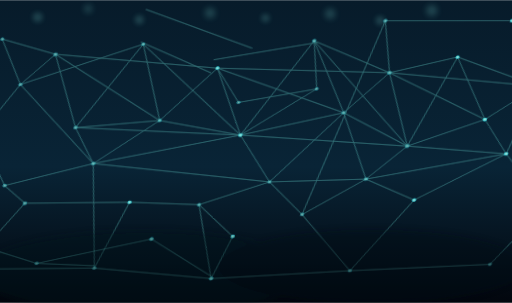
t = 0.00 s
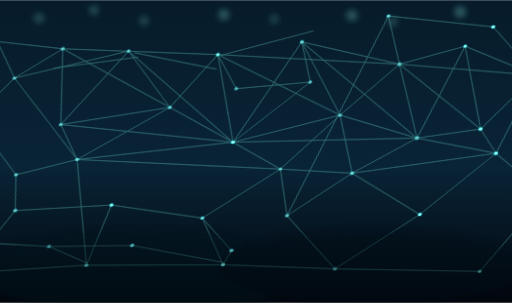
t = 1.88 s
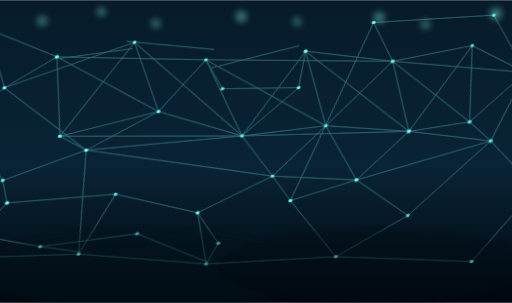
t = 3.53 s
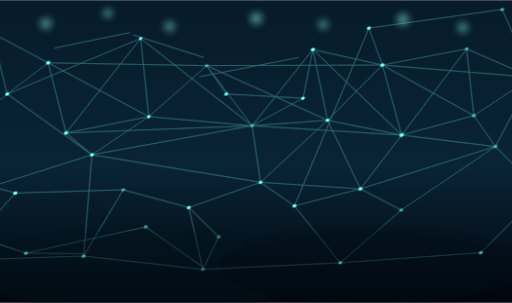
t = 5.00 s
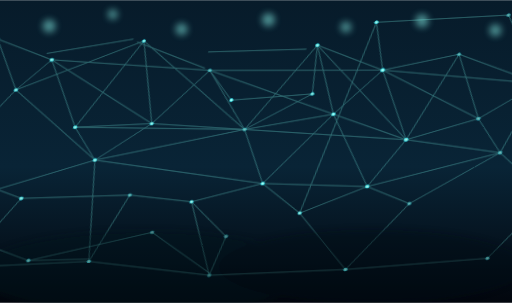
t = 6.61 s
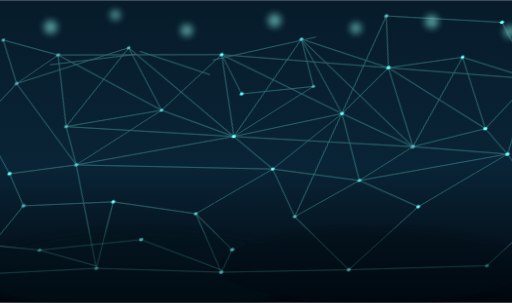
t = 8.67 s

The animated SVG that drew these frames (rendered in a browser with its animation timeline set to each time). Animation: 464 SMIL elements (animate=464), 2 CSS @keyframes rules; frames cover the first 8.67 s, repeats indefinitely.

<svg xmlns="http://www.w3.org/2000/svg" viewBox="0 0 1100 650" width="100%" height="100%">
  <defs>
    <linearGradient id="bg" x1="0%" y1="0%" x2="0%" y2="100%">
      <stop offset="0%" stop-color="#071b2a"/>
      <stop offset="55%" stop-color="#092436"/>
      <stop offset="100%" stop-color="#02060d"/>
    </linearGradient>
    <radialGradient id="glowNode" cx="50%" cy="50%" r="55%">
      <stop offset="0%" stop-color="#ecfffe"/>
      <stop offset="45%" stop-color="#83fff1"/>
      <stop offset="100%" stop-color="#1dcde3"/>
    </radialGradient>
    <filter id="lineGlow" x="-40%" y="-40%" width="180%" height="180%">
      <feGaussianBlur in="SourceGraphic" stdDeviation="1.3" result="g1"/>
      <feMerge>
        <feMergeNode in="g1"/>
        <feMergeNode in="SourceGraphic"/>
      </feMerge>
    </filter>
    <filter id="softBlur" x="-60%" y="-60%" width="220%" height="220%">
      <feGaussianBlur stdDeviation="7"/>
    </filter>
  </defs>
  <style>
    .edge { stroke: #7dfff1; stroke-width: 1.35; stroke-linecap: round; opacity: 0.34; filter: url(#lineGlow); }
    .edge.deep { opacity: 0.18; stroke-width: 1.1; }
    .node { fill: url(#glowNode); filter: url(#lineGlow); animation: nodePulse 4.8s ease-in-out infinite alternate; }
    .node:nth-of-type(2n) { animation-duration: 6.2s; animation-delay: -1.4s; }
    .node:nth-of-type(3n) { animation-duration: 3.9s; animation-delay: -2.2s; }
    .node:nth-of-type(5n) { animation-duration: 7.1s; animation-delay: -0.7s; }
    .spark { fill: #8ffff4; opacity: 0.5; filter: url(#softBlur); animation: bokeh 8.6s ease-in-out infinite alternate; }
    .spark:nth-of-type(2n) { animation-duration: 11s; animation-delay: -2.1s; }
    @keyframes nodePulse {
      0% { opacity: 0.45; }
      100% { opacity: 1; }
    }
    @keyframes bokeh {
      0% { opacity: 0.18; transform: scale(0.88); }
      100% { opacity: 0.58; transform: scale(1.18); }
    }
  </style>
  <rect x="0" y="0" width="1100" height="650" fill="url(#bg)"/>
  <g transform="translate(0,-25)">
    <circle class="spark" cx="92" cy="70" r="12"/>
    <circle class="spark" cx="210" cy="48" r="9"/>
    <circle class="spark" cx="340" cy="76" r="11"/>
    <circle class="spark" cx="500" cy="58" r="12"/>
    <circle class="spark" cx="648" cy="72" r="10"/>
    <circle class="spark" cx="786" cy="60" r="12"/>
    <circle class="spark" cx="928" cy="78" r="11"/>
    <circle class="spark" cx="1028" cy="52" r="13"/>
  </g>
  <g transform="translate(560,20) skewX(-13) scale(1,0.86)">
    <g class="edge">
      <line><animate attributeName="x1" values="-420; -408; -438; -420" dur="8.8s" begin="0.6s" repeatCount="indefinite"/><animate attributeName="x2" values="-250; -240; -270; -250" dur="9.4s" begin="-1.3s" repeatCount="indefinite"/><animate attributeName="y1" values="120; 82; 150; 120" dur="6.2s" begin="-2.5s" repeatCount="indefinite"/><animate attributeName="y2" values="80; 132; 56; 80" dur="7.1s" begin="0.1s" repeatCount="indefinite"/></line>
      <line><animate attributeName="x1" values="-250; -236; -272; -250" dur="8.1s" begin="-1.8s" repeatCount="indefinite"/><animate attributeName="x2" values="-80; -64; -102; -80" dur="9.0s" begin="-0.8s" repeatCount="indefinite"/><animate attributeName="y1" values="80; 56; 118; 80" dur="6.6s" begin="-3.1s" repeatCount="indefinite"/><animate attributeName="y2" values="130; 178; 98; 130" dur="7.2s" begin="-1.4s" repeatCount="indefinite"/></line>
      <line><animate attributeName="x1" values="-80; -60; -100; -80" dur="8.9s" begin="-0.7s" repeatCount="indefinite"/><animate attributeName="x2" values="120; 142; 96; 120" dur="9.6s" begin="-2.6s" repeatCount="indefinite"/><animate attributeName="y1" values="130; 174; 96; 130" dur="6.1s" begin="-3.3s" repeatCount="indefinite"/><animate attributeName="y2" values="90; 50; 124; 90" dur="7.8s" begin="-0.5s" repeatCount="indefinite"/></line>
      <line><animate attributeName="x1" values="120; 146; 102; 120" dur="7.1s" begin="-3.2s" repeatCount="indefinite"/><animate attributeName="x2" values="300; 328; 286; 300" dur="9.2s" begin="-0.9s" repeatCount="indefinite"/><animate attributeName="y1" values="90; 70; 108; 90" dur="8.1s" begin="-1.6s" repeatCount="indefinite"/><animate attributeName="y2" values="140; 160; 124; 140" dur="7.4s" begin="-2.2s" repeatCount="indefinite"/></line>
      <line><animate attributeName="x1" values="300; 328; 286; 300" dur="9.2s" begin="-0.9s" repeatCount="indefinite"/><animate attributeName="x2" values="460; 440; 476; 460" dur="6.8s" begin="-1.5s" repeatCount="indefinite"/><animate attributeName="y1" values="140; 160; 124; 140" dur="7.4s" begin="-2.2s" repeatCount="indefinite"/><animate attributeName="y2" values="100; 126; 84; 100" dur="8.7s" begin="-3.4s" repeatCount="indefinite"/></line>
      <line><animate attributeName="x1" values="-360; -334; -378; -360" dur="7.5s" begin="-2.8s" repeatCount="indefinite"/><animate attributeName="x2" values="-170; -146; -188; -170" dur="8.8s" begin="-1.0s" repeatCount="indefinite"/><animate attributeName="y1" values="300; 282; 320; 300" dur="6.5s" begin="-0.6s" repeatCount="indefinite"/><animate attributeName="y2" values="260; 286; 244; 260" dur="7.2s" begin="-2.9s" repeatCount="indefinite"/></line>
      <line><animate attributeName="x1" values="-170; -146; -188; -170" dur="8.8s" begin="-1.0s" repeatCount="indefinite"/><animate attributeName="x2" values="20; 46; -2; 20" dur="6.9s" begin="-3.6s" repeatCount="indefinite"/><animate attributeName="y1" values="260; 286; 244; 260" dur="7.2s" begin="-2.9s" repeatCount="indefinite"/><animate attributeName="y2" values="310; 336; 288; 310" dur="8.3s" begin="-0.4s" repeatCount="indefinite"/></line>
      <line><animate attributeName="x1" values="20; 46; -2; 20" dur="6.9s" begin="-3.6s" repeatCount="indefinite"/><animate attributeName="x2" values="210; 238; 192; 210" dur="9.0s" begin="-2.1s" repeatCount="indefinite"/><animate attributeName="y1" values="310; 336; 288; 310" dur="8.3s" begin="-0.4s" repeatCount="indefinite"/><animate attributeName="y2" values="270; 248; 292; 270" dur="7.0s" begin="-1.3s" repeatCount="indefinite"/></line>
      <line><animate attributeName="x1" values="210; 238; 192; 210" dur="9.0s" begin="-2.1s" repeatCount="indefinite"/><animate attributeName="x2" values="380; 402; 362; 380" dur="7.3s" begin="-0.3s" repeatCount="indefinite"/><animate attributeName="y1" values="270; 248; 292; 270" dur="7.0s" begin="-1.3s" repeatCount="indefinite"/><animate attributeName="y2" values="320; 344; 302; 320" dur="8.5s" begin="-2.5s" repeatCount="indefinite"/></line>
      <line><animate attributeName="x1" values="380; 402; 362; 380" dur="7.3s" begin="-0.3s" repeatCount="indefinite"/><animate attributeName="x2" values="520; 546; 502; 520" dur="8.1s" begin="-1.7s" repeatCount="indefinite"/><animate attributeName="y1" values="320; 344; 302; 320" dur="8.5s" begin="-2.5s" repeatCount="indefinite"/><animate attributeName="y2" values="280; 256; 304; 280" dur="6.7s" begin="-3.1s" repeatCount="indefinite"/></line>
      <line><animate attributeName="x1" values="-420; -402; -430; -420" dur="7.8s" begin="-0.2s" repeatCount="indefinite"/><animate attributeName="x2" values="-360; -334; -378; -360" dur="7.5s" begin="-2.8s" repeatCount="indefinite"/><animate attributeName="y1" values="120; 98; 134; 120" dur="8.9s" begin="-1.1s" repeatCount="indefinite"/><animate attributeName="y2" values="300; 282; 320; 300" dur="6.5s" begin="-0.6s" repeatCount="indefinite"/></line>
      <line><animate attributeName="x1" values="-250; -232; -265; -250" dur="6.6s" begin="-2.4s" repeatCount="indefinite"/><animate attributeName="x2" values="-170; -146; -188; -170" dur="8.8s" begin="-1.0s" repeatCount="indefinite"/><animate attributeName="y1" values="80; 104; 70; 80" dur="7.7s" begin="-0.7s" repeatCount="indefinite"/><animate attributeName="y2" values="260; 286; 244; 260" dur="7.2s" begin="-2.9s" repeatCount="indefinite"/></line>
      <line><animate attributeName="x1" values="-80; -56; -95; -80" dur="8.4s" begin="-1.9s" repeatCount="indefinite"/><animate attributeName="x2" values="20; 46; -2; 20" dur="6.9s" begin="-3.6s" repeatCount="indefinite"/><animate attributeName="y1" values="130; 156; 112; 130" dur="6.9s" begin="-2.8s" repeatCount="indefinite"/><animate attributeName="y2" values="310; 336; 288; 310" dur="8.3s" begin="-0.4s" repeatCount="indefinite"/></line>
      <line><animate attributeName="x1" values="120; 146; 102; 120" dur="7.1s" begin="-3.2s" repeatCount="indefinite"/><animate attributeName="x2" values="210; 238; 192; 210" dur="9.0s" begin="-2.1s" repeatCount="indefinite"/><animate attributeName="y1" values="90; 70; 108; 90" dur="8.1s" begin="-1.6s" repeatCount="indefinite"/><animate attributeName="y2" values="270; 248; 292; 270" dur="7.0s" begin="-1.3s" repeatCount="indefinite"/></line>
      <line><animate attributeName="x1" values="300; 328; 286; 300" dur="9.2s" begin="-0.9s" repeatCount="indefinite"/><animate attributeName="x2" values="380; 402; 362; 380" dur="7.3s" begin="-0.3s" repeatCount="indefinite"/><animate attributeName="y1" values="140; 160; 124; 140" dur="7.4s" begin="-2.2s" repeatCount="indefinite"/><animate attributeName="y2" values="320; 344; 302; 320" dur="8.5s" begin="-2.5s" repeatCount="indefinite"/></line>
      <line><animate attributeName="x1" values="460; 440; 476; 460" dur="6.8s" begin="-1.5s" repeatCount="indefinite"/><animate attributeName="x2" values="520; 546; 502; 520" dur="8.1s" begin="-1.7s" repeatCount="indefinite"/><animate attributeName="y1" values="100; 126; 84; 100" dur="8.7s" begin="-3.4s" repeatCount="indefinite"/><animate attributeName="y2" values="280; 256; 304; 280" dur="6.7s" begin="-3.1s" repeatCount="indefinite"/></line>
      <line><animate attributeName="x1" values="-250; -232; -265; -250" dur="6.6s" begin="-2.4s" repeatCount="indefinite"/><animate attributeName="x2" values="-360; -334; -378; -360" dur="7.5s" begin="-2.8s" repeatCount="indefinite"/><animate attributeName="y1" values="80; 104; 70; 80" dur="7.7s" begin="-0.7s" repeatCount="indefinite"/><animate attributeName="y2" values="300; 282; 320; 300" dur="6.5s" begin="-0.6s" repeatCount="indefinite"/></line>
      <line><animate attributeName="x1" values="-80; -56; -95; -80" dur="8.4s" begin="-1.9s" repeatCount="indefinite"/><animate attributeName="x2" values="-170; -146; -188; -170" dur="8.8s" begin="-1.0s" repeatCount="indefinite"/><animate attributeName="y1" values="130; 156; 112; 130" dur="6.9s" begin="-2.8s" repeatCount="indefinite"/><animate attributeName="y2" values="260; 286; 244; 260" dur="7.2s" begin="-2.9s" repeatCount="indefinite"/></line>
      <line><animate attributeName="x1" values="120; 146; 102; 120" dur="7.1s" begin="-3.2s" repeatCount="indefinite"/><animate attributeName="x2" values="20; 46; -2; 20" dur="6.9s" begin="-3.6s" repeatCount="indefinite"/><animate attributeName="y1" values="90; 70; 108; 90" dur="8.1s" begin="-1.6s" repeatCount="indefinite"/><animate attributeName="y2" values="310; 336; 288; 310" dur="8.3s" begin="-0.4s" repeatCount="indefinite"/></line>
      <line><animate attributeName="x1" values="300; 328; 286; 300" dur="9.2s" begin="-0.9s" repeatCount="indefinite"/><animate attributeName="x2" values="210; 238; 192; 210" dur="9.0s" begin="-2.1s" repeatCount="indefinite"/><animate attributeName="y1" values="140; 160; 124; 140" dur="7.4s" begin="-2.2s" repeatCount="indefinite"/><animate attributeName="y2" values="270; 248; 292; 270" dur="7.0s" begin="-1.3s" repeatCount="indefinite"/></line>
      <line><animate attributeName="x1" values="460; 440; 476; 460" dur="6.8s" begin="-1.5s" repeatCount="indefinite"/><animate attributeName="x2" values="380; 402; 362; 380" dur="7.3s" begin="-0.3s" repeatCount="indefinite"/><animate attributeName="y1" values="100; 126; 84; 100" dur="8.7s" begin="-3.4s" repeatCount="indefinite"/><animate attributeName="y2" values="320; 344; 302; 320" dur="8.5s" begin="-2.5s" repeatCount="indefinite"/></line>
      <line><animate attributeName="x1" values="-420; -402; -430; -420" dur="7.8s" begin="-0.2s" repeatCount="indefinite"/><animate attributeName="x2" values="-170; -146; -188; -170" dur="8.8s" begin="-1.0s" repeatCount="indefinite"/><animate attributeName="y1" values="120; 98; 134; 120" dur="8.9s" begin="-1.1s" repeatCount="indefinite"/><animate attributeName="y2" values="260; 286; 244; 260" dur="7.2s" begin="-2.9s" repeatCount="indefinite"/></line>
      <line><animate attributeName="x1" values="-250; -232; -265; -250" dur="6.6s" begin="-2.4s" repeatCount="indefinite"/><animate attributeName="x2" values="20; 46; -2; 20" dur="6.9s" begin="-3.6s" repeatCount="indefinite"/><animate attributeName="y1" values="80; 104; 70; 80" dur="7.7s" begin="-0.7s" repeatCount="indefinite"/><animate attributeName="y2" values="310; 336; 288; 310" dur="8.3s" begin="-0.4s" repeatCount="indefinite"/></line>
      <line><animate attributeName="x1" values="-80; -56; -95; -80" dur="8.4s" begin="-1.9s" repeatCount="indefinite"/><animate attributeName="x2" values="210; 238; 192; 210" dur="9.0s" begin="-2.1s" repeatCount="indefinite"/><animate attributeName="y1" values="130; 156; 112; 130" dur="6.9s" begin="-2.8s" repeatCount="indefinite"/><animate attributeName="y2" values="270; 248; 292; 270" dur="7.0s" begin="-1.3s" repeatCount="indefinite"/></line>
      <line><animate attributeName="x1" values="120; 146; 102; 120" dur="7.1s" begin="-3.2s" repeatCount="indefinite"/><animate attributeName="x2" values="380; 402; 362; 380" dur="7.3s" begin="-0.3s" repeatCount="indefinite"/><animate attributeName="y1" values="90; 70; 108; 90" dur="8.1s" begin="-1.6s" repeatCount="indefinite"/><animate attributeName="y2" values="320; 344; 302; 320" dur="8.5s" begin="-2.5s" repeatCount="indefinite"/></line>
      <line><animate attributeName="x1" values="300; 328; 286; 300" dur="9.2s" begin="-0.9s" repeatCount="indefinite"/><animate attributeName="x2" values="520; 546; 502; 520" dur="8.1s" begin="-1.7s" repeatCount="indefinite"/><animate attributeName="y1" values="140; 160; 124; 140" dur="7.4s" begin="-2.2s" repeatCount="indefinite"/><animate attributeName="y2" values="280; 256; 304; 280" dur="6.7s" begin="-3.1s" repeatCount="indefinite"/></line>
      <line class="deep"><animate attributeName="x1" values="-420; -402; -430; -420" dur="7.8s" begin="-0.2s" repeatCount="indefinite"/><animate attributeName="x2" values="-80; -56; -95; -80" dur="8.4s" begin="-1.9s" repeatCount="indefinite"/><animate attributeName="y1" values="120; 98; 134; 120" dur="8.9s" begin="-1.1s" repeatCount="indefinite"/><animate attributeName="y2" values="130; 156; 112; 130" dur="6.9s" begin="-2.8s" repeatCount="indefinite"/></line>
      <line class="deep"><animate attributeName="x1" values="-80; -56; -95; -80" dur="8.4s" begin="-1.9s" repeatCount="indefinite"/><animate attributeName="x2" values="300; 328; 286; 300" dur="9.2s" begin="-0.9s" repeatCount="indefinite"/><animate attributeName="y1" values="130; 156; 112; 130" dur="6.9s" begin="-2.8s" repeatCount="indefinite"/><animate attributeName="y2" values="140; 160; 124; 140" dur="7.4s" begin="-2.2s" repeatCount="indefinite"/></line>
      <line class="deep"><animate attributeName="x1" values="-360; -334; -378; -360" dur="7.5s" begin="-2.8s" repeatCount="indefinite"/><animate attributeName="x2" values="20; 46; -2; 20" dur="6.9s" begin="-3.6s" repeatCount="indefinite"/><animate attributeName="y1" values="300; 282; 320; 300" dur="6.5s" begin="-0.6s" repeatCount="indefinite"/><animate attributeName="y2" values="310; 336; 288; 310" dur="8.3s" begin="-0.4s" repeatCount="indefinite"/></line>
      <line class="deep"><animate attributeName="x1" values="20; 46; -2; 20" dur="6.9s" begin="-3.6s" repeatCount="indefinite"/><animate attributeName="x2" values="380; 402; 362; 380" dur="7.3s" begin="-0.3s" repeatCount="indefinite"/><animate attributeName="y1" values="310; 336; 288; 310" dur="8.3s" begin="-0.4s" repeatCount="indefinite"/><animate attributeName="y2" values="320; 344; 302; 320" dur="8.5s" begin="-2.5s" repeatCount="indefinite"/></line>
      <line><animate attributeName="x1" values="-500; -472; -515; -500" dur="7.2s" begin="-1.8s" repeatCount="indefinite"/><animate attributeName="x2" values="-420; -402; -430; -420" dur="7.8s" begin="-0.2s" repeatCount="indefinite"/><animate attributeName="y1" values="195; 171; 213; 195" dur="8.4s" begin="-0.9s" repeatCount="indefinite"/><animate attributeName="y2" values="120; 98; 134; 120" dur="8.9s" begin="-1.1s" repeatCount="indefinite"/></line>
      <line class="deep"><animate attributeName="x1" values="-500; -472; -515; -500" dur="7.2s" begin="-1.8s" repeatCount="indefinite"/><animate attributeName="x2" values="-250; -232; -265; -250" dur="6.6s" begin="-2.4s" repeatCount="indefinite"/><animate attributeName="y1" values="195; 171; 213; 195" dur="8.4s" begin="-0.9s" repeatCount="indefinite"/><animate attributeName="y2" values="80; 104; 70; 80" dur="7.7s" begin="-0.7s" repeatCount="indefinite"/></line>
      <line><animate attributeName="x1" values="-500; -472; -515; -500" dur="7.2s" begin="-1.8s" repeatCount="indefinite"/><animate attributeName="x2" values="-300; -276; -320; -300" dur="6.7s" begin="-2.6s" repeatCount="indefinite"/><animate attributeName="y1" values="195; 171; 213; 195" dur="8.4s" begin="-0.9s" repeatCount="indefinite"/><animate attributeName="y2" values="370; 392; 350; 370" dur="7.6s" begin="-1.7s" repeatCount="indefinite"/></line>
      <line class="deep"><animate attributeName="x1" values="-300; -276; -320; -300" dur="6.7s" begin="-2.6s" repeatCount="indefinite"/><animate attributeName="x2" values="-360; -334; -378; -360" dur="7.5s" begin="-2.8s" repeatCount="indefinite"/><animate attributeName="y1" values="370; 392; 350; 370" dur="7.6s" begin="-1.7s" repeatCount="indefinite"/><animate attributeName="y2" values="300; 282; 320; 300" dur="6.5s" begin="-0.6s" repeatCount="indefinite"/></line>
      <line><animate attributeName="x1" values="-300; -276; -320; -300" dur="6.7s" begin="-2.6s" repeatCount="indefinite"/><animate attributeName="x2" values="-170; -146; -188; -170" dur="8.8s" begin="-1.0s" repeatCount="indefinite"/><animate attributeName="y1" values="370; 392; 350; 370" dur="7.6s" begin="-1.7s" repeatCount="indefinite"/><animate attributeName="y2" values="260; 286; 244; 260" dur="7.2s" begin="-2.9s" repeatCount="indefinite"/></line>
      <line><animate attributeName="x1" values="-300; -276; -320; -300" dur="6.7s" begin="-2.6s" repeatCount="indefinite"/><animate attributeName="x2" values="20; 46; -2; 20" dur="6.9s" begin="-3.6s" repeatCount="indefinite"/><animate attributeName="y1" values="370; 392; 350; 370" dur="7.6s" begin="-1.7s" repeatCount="indefinite"/><animate attributeName="y2" values="310; 336; 288; 310" dur="8.3s" begin="-0.4s" repeatCount="indefinite"/></line>
      <line><animate attributeName="x1" values="-300; -276; -320; -300" dur="6.7s" begin="-2.6s" repeatCount="indefinite"/><animate attributeName="x2" values="100; 126; 82; 100" dur="8.6s" begin="-0.5s" repeatCount="indefinite"/><animate attributeName="y1" values="370; 392; 350; 370" dur="7.6s" begin="-1.7s" repeatCount="indefinite"/><animate attributeName="y2" values="420; 444; 396; 420" dur="6.8s" begin="-2.9s" repeatCount="indefinite"/></line>
      <line class="deep"><animate attributeName="x1" values="100; 126; 82; 100" dur="8.6s" begin="-0.5s" repeatCount="indefinite"/><animate attributeName="x2" values="20; 46; -2; 20" dur="6.9s" begin="-3.6s" repeatCount="indefinite"/><animate attributeName="y1" values="420; 444; 396; 420" dur="6.8s" begin="-2.9s" repeatCount="indefinite"/><animate attributeName="y2" values="310; 336; 288; 310" dur="8.3s" begin="-0.4s" repeatCount="indefinite"/></line>
      <line><animate attributeName="x1" values="100; 126; 82; 100" dur="8.6s" begin="-0.5s" repeatCount="indefinite"/><animate attributeName="x2" values="210; 238; 192; 210" dur="9.0s" begin="-2.1s" repeatCount="indefinite"/><animate attributeName="y1" values="420; 444; 396; 420" dur="6.8s" begin="-2.9s" repeatCount="indefinite"/><animate attributeName="y2" values="270; 248; 292; 270" dur="7.0s" begin="-1.3s" repeatCount="indefinite"/></line>
      <line><animate attributeName="x1" values="100; 126; 82; 100" dur="8.6s" begin="-0.5s" repeatCount="indefinite"/><animate attributeName="x2" values="300; 322; 276; 300" dur="7.9s" begin="-3.3s" repeatCount="indefinite"/><animate attributeName="y1" values="420; 444; 396; 420" dur="6.8s" begin="-2.9s" repeatCount="indefinite"/><animate attributeName="y2" values="430; 406; 452; 430" dur="9.1s" begin="-0.8s" repeatCount="indefinite"/></line>
      <line><animate attributeName="x1" values="300; 322; 276; 300" dur="7.9s" begin="-3.3s" repeatCount="indefinite"/><animate attributeName="x2" values="210; 238; 192; 210" dur="9.0s" begin="-2.1s" repeatCount="indefinite"/><animate attributeName="y1" values="430; 406; 452; 430" dur="9.1s" begin="-0.8s" repeatCount="indefinite"/><animate attributeName="y2" values="270; 248; 292; 270" dur="7.0s" begin="-1.3s" repeatCount="indefinite"/></line>
      <line class="deep"><animate attributeName="x1" values="300; 322; 276; 300" dur="7.9s" begin="-3.3s" repeatCount="indefinite"/><animate attributeName="x2" values="380; 402; 362; 380" dur="7.3s" begin="-0.3s" repeatCount="indefinite"/><animate attributeName="y1" values="430; 406; 452; 430" dur="9.1s" begin="-0.8s" repeatCount="indefinite"/><animate attributeName="y2" values="320; 344; 302; 320" dur="8.5s" begin="-2.5s" repeatCount="indefinite"/></line>
      <line><animate attributeName="x1" values="300; 322; 276; 300" dur="7.9s" begin="-3.3s" repeatCount="indefinite"/><animate attributeName="x2" values="580; 602; 556; 580" dur="8.3s" begin="-2.4s" repeatCount="indefinite"/><animate attributeName="y1" values="430; 406; 452; 430" dur="9.1s" begin="-0.8s" repeatCount="indefinite"/><animate attributeName="y2" values="350; 372; 328; 350" dur="6.9s" begin="-1.1s" repeatCount="indefinite"/></line>
      <line><animate attributeName="x1" values="620; 644; 596; 620" dur="6.5s" begin="-1.2s" repeatCount="indefinite"/><animate attributeName="x2" values="460; 440; 476; 460" dur="6.8s" begin="-1.5s" repeatCount="indefinite"/><animate attributeName="y1" values="170; 194; 150; 170" dur="7.3s" begin="-2.2s" repeatCount="indefinite"/><animate attributeName="y2" values="100; 126; 84; 100" dur="8.7s" begin="-3.4s" repeatCount="indefinite"/></line>
      <line class="deep"><animate attributeName="x1" values="620; 644; 596; 620" dur="6.5s" begin="-1.2s" repeatCount="indefinite"/><animate attributeName="x2" values="300; 328; 286; 300" dur="9.2s" begin="-0.9s" repeatCount="indefinite"/><animate attributeName="y1" values="170; 194; 150; 170" dur="7.3s" begin="-2.2s" repeatCount="indefinite"/><animate attributeName="y2" values="140; 160; 124; 140" dur="7.4s" begin="-2.2s" repeatCount="indefinite"/></line>
      <line><animate attributeName="x1" values="620; 644; 596; 620" dur="6.5s" begin="-1.2s" repeatCount="indefinite"/><animate attributeName="x2" values="520; 546; 502; 520" dur="8.1s" begin="-1.7s" repeatCount="indefinite"/><animate attributeName="y1" values="170; 194; 150; 170" dur="7.3s" begin="-2.2s" repeatCount="indefinite"/><animate attributeName="y2" values="280; 256; 304; 280" dur="6.7s" begin="-3.1s" repeatCount="indefinite"/></line>
      <line><animate attributeName="x1" values="620; 644; 596; 620" dur="6.5s" begin="-1.2s" repeatCount="indefinite"/><animate attributeName="x2" values="580; 602; 556; 580" dur="8.3s" begin="-2.4s" repeatCount="indefinite"/><animate attributeName="y1" values="170; 194; 150; 170" dur="7.3s" begin="-2.2s" repeatCount="indefinite"/><animate attributeName="y2" values="350; 372; 328; 350" dur="6.9s" begin="-1.1s" repeatCount="indefinite"/></line>
      <line><animate attributeName="x1" values="580; 602; 556; 580" dur="8.3s" begin="-2.4s" repeatCount="indefinite"/><animate attributeName="x2" values="520; 546; 502; 520" dur="8.1s" begin="-1.7s" repeatCount="indefinite"/><animate attributeName="y1" values="350; 372; 328; 350" dur="6.9s" begin="-1.1s" repeatCount="indefinite"/><animate attributeName="y2" values="280; 256; 304; 280" dur="6.7s" begin="-3.1s" repeatCount="indefinite"/></line>
      <line class="deep"><animate attributeName="x1" values="580; 602; 556; 580" dur="8.3s" begin="-2.4s" repeatCount="indefinite"/><animate attributeName="x2" values="380; 402; 362; 380" dur="7.3s" begin="-0.3s" repeatCount="indefinite"/><animate attributeName="y1" values="350; 372; 328; 350" dur="6.9s" begin="-1.1s" repeatCount="indefinite"/><animate attributeName="y2" values="320; 344; 302; 320" dur="8.5s" begin="-2.5s" repeatCount="indefinite"/></line>
      <line><animate attributeName="x1" values="-560; -530; -578; -560" dur="7.4s" begin="-1.6s" repeatCount="indefinite"/><animate attributeName="x2" values="-500; -472; -515; -500" dur="7.2s" begin="-1.8s" repeatCount="indefinite"/><animate attributeName="y1" values="65; 89; 47; 65" dur="6.6s" begin="-0.8s" repeatCount="indefinite"/><animate attributeName="y2" values="195; 171; 213; 195" dur="8.4s" begin="-0.9s" repeatCount="indefinite"/></line>
      <line class="deep"><animate attributeName="x1" values="-560; -530; -578; -560" dur="7.4s" begin="-1.6s" repeatCount="indefinite"/><animate attributeName="x2" values="-420; -402; -430; -420" dur="7.8s" begin="-0.2s" repeatCount="indefinite"/><animate attributeName="y1" values="65; 89; 47; 65" dur="6.6s" begin="-0.8s" repeatCount="indefinite"/><animate attributeName="y2" values="120; 98; 134; 120" dur="8.9s" begin="-1.1s" repeatCount="indefinite"/></line>
      <line><animate attributeName="x1" values="-560; -536; -584; -560" dur="7.7s" begin="-2.1s" repeatCount="indefinite"/><animate attributeName="x2" values="-500; -472; -515; -500" dur="7.2s" begin="-1.8s" repeatCount="indefinite"/><animate attributeName="y1" values="285; 309; 261; 285" dur="7.2s" begin="-2.4s" repeatCount="indefinite"/><animate attributeName="y2" values="195; 171; 213; 195" dur="8.4s" begin="-0.9s" repeatCount="indefinite"/></line>
      <line><animate attributeName="x1" values="-560; -536; -584; -560" dur="7.7s" begin="-2.1s" repeatCount="indefinite"/><animate attributeName="x2" values="-470; -442; -492; -470" dur="8.2s" begin="-0.7s" repeatCount="indefinite"/><animate attributeName="y1" values="285; 309; 261; 285" dur="7.2s" begin="-2.4s" repeatCount="indefinite"/><animate attributeName="y2" values="430; 456; 410; 430" dur="7.1s" begin="-3.2s" repeatCount="indefinite"/></line>
      <line><animate attributeName="x1" values="-470; -442; -492; -470" dur="8.2s" begin="-0.7s" repeatCount="indefinite"/><animate attributeName="x2" values="-430; -404; -452; -430" dur="7.6s" begin="-1.9s" repeatCount="indefinite"/><animate attributeName="y1" values="430; 456; 410; 430" dur="7.1s" begin="-3.2s" repeatCount="indefinite"/><animate attributeName="y2" values="480; 506; 458; 480" dur="8.0s" begin="-0.4s" repeatCount="indefinite"/></line>
      <line class="deep"><animate attributeName="x1" values="-470; -442; -492; -470" dur="8.2s" begin="-0.7s" repeatCount="indefinite"/><animate attributeName="x2" values="-300; -276; -320; -300" dur="6.7s" begin="-2.6s" repeatCount="indefinite"/><animate attributeName="y1" values="430; 456; 410; 430" dur="7.1s" begin="-3.2s" repeatCount="indefinite"/><animate attributeName="y2" values="370; 392; 350; 370" dur="7.6s" begin="-1.7s" repeatCount="indefinite"/></line>
      <line><animate attributeName="x1" values="-430; -404; -452; -430" dur="7.6s" begin="-1.9s" repeatCount="indefinite"/><animate attributeName="x2" values="-210; -186; -232; -210" dur="6.9s" begin="-2.3s" repeatCount="indefinite"/><animate attributeName="y1" values="480; 506; 458; 480" dur="8.0s" begin="-0.4s" repeatCount="indefinite"/><animate attributeName="y2" values="470; 494; 446; 470" dur="8.8s" begin="-1.4s" repeatCount="indefinite"/></line>
      <line><animate attributeName="x1" values="-210; -186; -232; -210" dur="6.9s" begin="-2.3s" repeatCount="indefinite"/><animate attributeName="x2" values="-40; -18; -62; -40" dur="9.0s" begin="-0.6s" repeatCount="indefinite"/><animate attributeName="y1" values="470; 494; 446; 470" dur="8.8s" begin="-1.4s" repeatCount="indefinite"/><animate attributeName="y2" values="500; 478; 522; 500" dur="7.4s" begin="-3.0s" repeatCount="indefinite"/></line>
      <line><animate attributeName="x1" values="-40; -18; -62; -40" dur="9.0s" begin="-0.6s" repeatCount="indefinite"/><animate attributeName="x2" values="40; 66; 14; 40" dur="8.1s" begin="-1.3s" repeatCount="indefinite"/><animate attributeName="y1" values="500; 478; 522; 500" dur="7.4s" begin="-3.0s" repeatCount="indefinite"/><animate attributeName="y2" values="580; 556; 604; 580" dur="6.6s" begin="-2.7s" repeatCount="indefinite"/></line>
      <line class="deep"><animate attributeName="x1" values="-40; -18; -62; -40" dur="9.0s" begin="-0.6s" repeatCount="indefinite"/><animate attributeName="x2" values="100; 126; 82; 100" dur="8.6s" begin="-0.5s" repeatCount="indefinite"/><animate attributeName="y1" values="500; 478; 522; 500" dur="7.4s" begin="-3.0s" repeatCount="indefinite"/><animate attributeName="y2" values="420; 444; 396; 420" dur="6.8s" begin="-2.9s" repeatCount="indefinite"/></line>
      <line><animate attributeName="x1" values="170; 194; 150; 170" dur="7.8s" begin="-2.8s" repeatCount="indefinite"/><animate attributeName="x2" values="100; 126; 82; 100" dur="8.6s" begin="-0.5s" repeatCount="indefinite"/><animate attributeName="y1" values="500; 528; 476; 500" dur="6.9s" begin="-1.0s" repeatCount="indefinite"/><animate attributeName="y2" values="420; 444; 396; 420" dur="6.8s" begin="-2.9s" repeatCount="indefinite"/></line>
      <line><animate attributeName="x1" values="170; 194; 150; 170" dur="7.8s" begin="-2.8s" repeatCount="indefinite"/><animate attributeName="x2" values="300; 322; 276; 300" dur="7.9s" begin="-3.3s" repeatCount="indefinite"/><animate attributeName="y1" values="500; 528; 476; 500" dur="6.9s" begin="-1.0s" repeatCount="indefinite"/><animate attributeName="y2" values="430; 406; 452; 430" dur="9.1s" begin="-0.8s" repeatCount="indefinite"/></line>
      <line><animate attributeName="x1" values="170; 194; 150; 170" dur="7.8s" begin="-2.8s" repeatCount="indefinite"/><animate attributeName="x2" values="260; 286; 236; 260" dur="8.7s" begin="-1.5s" repeatCount="indefinite"/><animate attributeName="y1" values="500; 528; 476; 500" dur="6.9s" begin="-1.0s" repeatCount="indefinite"/><animate attributeName="y2" values="30; 52; 8; 30" dur="6.8s" begin="-3.5s" repeatCount="indefinite"/></line>
      <line class="deep"><animate attributeName="x1" values="140; 168; 116; 140" dur="7.2s" begin="-1.7s" repeatCount="indefinite"/><animate attributeName="x2" values="120; 146; 102; 120" dur="7.1s" begin="-3.2s" repeatCount="indefinite"/><animate attributeName="y1" values="200; 176; 224; 200" dur="8.0s" begin="-0.2s" repeatCount="indefinite"/><animate attributeName="y2" values="90; 70; 108; 90" dur="8.1s" begin="-1.6s" repeatCount="indefinite"/></line>
      <line><animate attributeName="x1" values="140; 168; 116; 140" dur="7.2s" begin="-1.7s" repeatCount="indefinite"/><animate attributeName="x2" values="20; 46; -2; 20" dur="6.9s" begin="-3.6s" repeatCount="indefinite"/><animate attributeName="y1" values="200; 176; 224; 200" dur="8.0s" begin="-0.2s" repeatCount="indefinite"/><animate attributeName="y2" values="310; 336; 288; 310" dur="8.3s" begin="-0.4s" repeatCount="indefinite"/></line>
      <line><animate attributeName="x1" values="-20; 6; -44; -20" dur="8.4s" begin="-2.0s" repeatCount="indefinite"/><animate attributeName="x2" values="140; 168; 116; 140" dur="7.2s" begin="-1.7s" repeatCount="indefinite"/><animate attributeName="y1" values="210; 234; 188; 210" dur="7.5s" begin="-2.6s" repeatCount="indefinite"/><animate attributeName="y2" values="200; 176; 224; 200" dur="8.0s" begin="-0.2s" repeatCount="indefinite"/></line>
      <line><animate attributeName="x1" values="-20; 6; -44; -20" dur="8.4s" begin="-2.0s" repeatCount="indefinite"/><animate attributeName="x2" values="-80; -56; -95; -80" dur="8.4s" begin="-1.9s" repeatCount="indefinite"/><animate attributeName="y1" values="210; 234; 188; 210" dur="7.5s" begin="-2.6s" repeatCount="indefinite"/><animate attributeName="y2" values="130; 156; 112; 130" dur="6.9s" begin="-2.8s" repeatCount="indefinite"/></line>
      <line><animate attributeName="x1" values="260; 286; 236; 260" dur="8.7s" begin="-1.5s" repeatCount="indefinite"/><animate attributeName="x2" values="300; 328; 286; 300" dur="9.2s" begin="-0.9s" repeatCount="indefinite"/><animate attributeName="y1" values="30; 52; 8; 30" dur="6.8s" begin="-3.5s" repeatCount="indefinite"/><animate attributeName="y2" values="140; 160; 124; 140" dur="7.4s" begin="-2.2s" repeatCount="indefinite"/></line>
      <line><animate attributeName="x1" values="260; 286; 236; 260" dur="8.7s" begin="-1.5s" repeatCount="indefinite"/><animate attributeName="x2" values="520; 546; 494; 520" dur="7.6s" begin="-2.5s" repeatCount="indefinite"/><animate attributeName="y1" values="30; 52; 8; 30" dur="6.8s" begin="-3.5s" repeatCount="indefinite"/><animate attributeName="y2" values="20; 44; -4; 20" dur="8.2s" begin="-0.9s" repeatCount="indefinite"/></line>
      <line class="deep"><animate attributeName="x1" values="520; 546; 494; 520" dur="7.6s" begin="-2.5s" repeatCount="indefinite"/><animate attributeName="x2" values="620; 644; 596; 620" dur="6.5s" begin="-1.2s" repeatCount="indefinite"/><animate attributeName="y1" values="20; 44; -4; 20" dur="8.2s" begin="-0.9s" repeatCount="indefinite"/><animate attributeName="y2" values="170; 194; 150; 170" dur="7.3s" begin="-2.2s" repeatCount="indefinite"/></line>
      <line><animate attributeName="x1" values="700; 724; 674; 700" dur="8.1s" begin="-0.1s" repeatCount="indefinite"/><animate attributeName="x2" values="620; 644; 596; 620" dur="6.5s" begin="-1.2s" repeatCount="indefinite"/><animate attributeName="y1" values="120; 146; 96; 120" dur="7.0s" begin="-1.9s" repeatCount="indefinite"/><animate attributeName="y2" values="170; 194; 150; 170" dur="7.3s" begin="-2.2s" repeatCount="indefinite"/></line>
      <line><animate attributeName="x1" values="700; 724; 674; 700" dur="8.1s" begin="-0.1s" repeatCount="indefinite"/><animate attributeName="x2" values="760; 786; 734; 760" dur="7.3s" begin="-3.4s" repeatCount="indefinite"/><animate attributeName="y1" values="120; 146; 96; 120" dur="7.0s" begin="-1.9s" repeatCount="indefinite"/><animate attributeName="y2" values="220; 246; 196; 220" dur="8.9s" begin="-1.1s" repeatCount="indefinite"/></line>
      <line><animate attributeName="x1" values="760; 786; 734; 760" dur="7.3s" begin="-3.4s" repeatCount="indefinite"/><animate attributeName="x2" values="730; 756; 706; 730" dur="6.6s" begin="-0.7s" repeatCount="indefinite"/><animate attributeName="y1" values="220; 246; 196; 220" dur="8.9s" begin="-1.1s" repeatCount="indefinite"/><animate attributeName="y2" values="300; 326; 274; 300" dur="7.7s" begin="-2.8s" repeatCount="indefinite"/></line>
      <line><animate attributeName="x1" values="730; 756; 706; 730" dur="6.6s" begin="-0.7s" repeatCount="indefinite"/><animate attributeName="x2" values="680; 704; 654; 680" dur="8.4s" begin="-2.6s" repeatCount="indefinite"/><animate attributeName="y1" values="300; 326; 274; 300" dur="7.7s" begin="-2.8s" repeatCount="indefinite"/><animate attributeName="y2" values="500; 522; 476; 500" dur="6.7s" begin="-0.5s" repeatCount="indefinite"/></line>
      <line><animate attributeName="x1" values="680; 704; 654; 680" dur="8.4s" begin="-2.6s" repeatCount="indefinite"/><animate attributeName="x2" values="660; 686; 636; 660" dur="7.1s" begin="-1.4s" repeatCount="indefinite"/><animate attributeName="y1" values="500; 522; 476; 500" dur="6.7s" begin="-0.5s" repeatCount="indefinite"/><animate attributeName="y2" values="430; 454; 406; 430" dur="8.5s" begin="-2.2s" repeatCount="indefinite"/></line>
      <line class="deep"><animate attributeName="x1" values="660; 686; 636; 660" dur="7.1s" begin="-1.4s" repeatCount="indefinite"/><animate attributeName="x2" values="580; 602; 556; 580" dur="8.3s" begin="-2.4s" repeatCount="indefinite"/><animate attributeName="y1" values="430; 454; 406; 430" dur="8.5s" begin="-2.2s" repeatCount="indefinite"/><animate attributeName="y2" values="350; 372; 328; 350" dur="6.9s" begin="-1.1s" repeatCount="indefinite"/></line>
      <line><animate attributeName="x1" values="420; 446; 398; 420" dur="7.5s" begin="-0.4s" repeatCount="indefinite"/><animate attributeName="x2" values="300; 322; 276; 300" dur="7.9s" begin="-3.3s" repeatCount="indefinite"/><animate attributeName="y1" values="500; 474; 524; 500" dur="7.8s" begin="-2.7s" repeatCount="indefinite"/><animate attributeName="y2" values="430; 406; 452; 430" dur="9.1s" begin="-0.8s" repeatCount="indefinite"/></line>
      <line><animate attributeName="x1" values="420; 446; 398; 420" dur="7.5s" begin="-0.4s" repeatCount="indefinite"/><animate attributeName="x2" values="580; 602; 556; 580" dur="8.3s" begin="-2.4s" repeatCount="indefinite"/><animate attributeName="y1" values="500; 474; 524; 500" dur="7.8s" begin="-2.7s" repeatCount="indefinite"/><animate attributeName="y2" values="350; 372; 328; 350" dur="6.9s" begin="-1.1s" repeatCount="indefinite"/></line>
      <line><animate attributeName="x1" values="-520; -494; -542; -520" dur="7.9s" begin="-1.4s" repeatCount="indefinite"/><animate attributeName="x2" values="-250; -224; -272; -250" dur="8.2s" begin="-2.2s" repeatCount="indefinite"/><animate attributeName="y1" values="640; 666; 614; 640" dur="7.0s" begin="-0.8s" repeatCount="indefinite"/><animate attributeName="y2" values="630; 654; 606; 630" dur="8.6s" begin="-1.9s" repeatCount="indefinite"/></line>
      <line><animate attributeName="x1" values="-250; -224; -272; -250" dur="8.2s" begin="-2.2s" repeatCount="indefinite"/><animate attributeName="x2" values="20; 48; -4; 20" dur="7.1s" begin="-0.6s" repeatCount="indefinite"/><animate attributeName="y1" values="630; 654; 606; 630" dur="8.6s" begin="-1.9s" repeatCount="indefinite"/><animate attributeName="y2" values="650; 674; 626; 650" dur="7.8s" begin="-2.7s" repeatCount="indefinite"/></line>
      <line><animate attributeName="x1" values="20; 48; -4; 20" dur="7.1s" begin="-0.6s" repeatCount="indefinite"/><animate attributeName="x2" values="300; 326; 276; 300" dur="8.5s" begin="-3.1s" repeatCount="indefinite"/><animate attributeName="y1" values="650; 674; 626; 650" dur="7.8s" begin="-2.7s" repeatCount="indefinite"/><animate attributeName="y2" values="640; 664; 616; 640" dur="6.9s" begin="-1.2s" repeatCount="indefinite"/></line>
      <line><animate attributeName="x1" values="300; 326; 276; 300" dur="8.5s" begin="-3.1s" repeatCount="indefinite"/><animate attributeName="x2" values="600; 626; 574; 600" dur="7.4s" begin="-1.8s" repeatCount="indefinite"/><animate attributeName="y1" values="640; 664; 616; 640" dur="6.9s" begin="-1.2s" repeatCount="indefinite"/><animate attributeName="y2" values="630; 656; 606; 630" dur="8.3s" begin="-0.7s" repeatCount="indefinite"/></line>
      <line><animate attributeName="x1" values="-520; -494; -542; -520" dur="7.9s" begin="-1.4s" repeatCount="indefinite"/><animate attributeName="x2" values="-430; -404; -452; -430" dur="7.6s" begin="-1.9s" repeatCount="indefinite"/><animate attributeName="y1" values="640; 666; 614; 640" dur="7.0s" begin="-0.8s" repeatCount="indefinite"/><animate attributeName="y2" values="480; 506; 458; 480" dur="8.0s" begin="-0.4s" repeatCount="indefinite"/></line>
      <line class="deep"><animate attributeName="x1" values="-250; -224; -272; -250" dur="8.2s" begin="-2.2s" repeatCount="indefinite"/><animate attributeName="x2" values="-300; -276; -320; -300" dur="6.7s" begin="-2.6s" repeatCount="indefinite"/><animate attributeName="y1" values="630; 654; 606; 630" dur="8.6s" begin="-1.9s" repeatCount="indefinite"/><animate attributeName="y2" values="370; 392; 350; 370" dur="7.6s" begin="-1.7s" repeatCount="indefinite"/></line>
      <line><animate attributeName="x1" values="-250; -224; -272; -250" dur="8.2s" begin="-2.2s" repeatCount="indefinite"/><animate attributeName="x2" values="-210; -186; -232; -210" dur="6.9s" begin="-2.3s" repeatCount="indefinite"/><animate attributeName="y1" values="630; 654; 606; 630" dur="8.6s" begin="-1.9s" repeatCount="indefinite"/><animate attributeName="y2" values="470; 494; 446; 470" dur="8.8s" begin="-1.4s" repeatCount="indefinite"/></line>
      <line><animate attributeName="x1" values="20; 48; -4; 20" dur="7.1s" begin="-0.6s" repeatCount="indefinite"/><animate attributeName="x2" values="-40; -18; -62; -40" dur="9.0s" begin="-0.6s" repeatCount="indefinite"/><animate attributeName="y1" values="650; 674; 626; 650" dur="7.8s" begin="-2.7s" repeatCount="indefinite"/><animate attributeName="y2" values="500; 478; 522; 500" dur="7.4s" begin="-3.0s" repeatCount="indefinite"/></line>
      <line class="deep"><animate attributeName="x1" values="20; 48; -4; 20" dur="7.1s" begin="-0.6s" repeatCount="indefinite"/><animate attributeName="x2" values="40; 66; 14; 40" dur="8.1s" begin="-1.3s" repeatCount="indefinite"/><animate attributeName="y1" values="650; 674; 626; 650" dur="7.8s" begin="-2.7s" repeatCount="indefinite"/><animate attributeName="y2" values="580; 556; 604; 580" dur="6.6s" begin="-2.7s" repeatCount="indefinite"/></line>
      <line><animate attributeName="x1" values="300; 326; 276; 300" dur="8.5s" begin="-3.1s" repeatCount="indefinite"/><animate attributeName="x2" values="170; 194; 150; 170" dur="7.8s" begin="-2.8s" repeatCount="indefinite"/><animate attributeName="y1" values="640; 664; 616; 640" dur="6.9s" begin="-1.2s" repeatCount="indefinite"/><animate attributeName="y2" values="500; 528; 476; 500" dur="6.9s" begin="-1.0s" repeatCount="indefinite"/></line>
      <line><animate attributeName="x1" values="300; 326; 276; 300" dur="8.5s" begin="-3.1s" repeatCount="indefinite"/><animate attributeName="x2" values="420; 446; 398; 420" dur="7.5s" begin="-0.4s" repeatCount="indefinite"/><animate attributeName="y1" values="640; 664; 616; 640" dur="6.9s" begin="-1.2s" repeatCount="indefinite"/><animate attributeName="y2" values="500; 474; 524; 500" dur="7.8s" begin="-2.7s" repeatCount="indefinite"/></line>
      <line class="deep"><animate attributeName="x1" values="600; 626; 574; 600" dur="7.4s" begin="-1.8s" repeatCount="indefinite"/><animate attributeName="x2" values="680; 704; 654; 680" dur="8.4s" begin="-2.6s" repeatCount="indefinite"/><animate attributeName="y1" values="630; 656; 606; 630" dur="8.3s" begin="-0.7s" repeatCount="indefinite"/><animate attributeName="y2" values="500; 522; 476; 500" dur="6.7s" begin="-0.5s" repeatCount="indefinite"/></line>
    </g>
    <g>
      <circle class="node" r="4.5"><animate attributeName="cx" values="-420; -402; -430; -420" dur="7.8s" begin="-0.2s" repeatCount="indefinite"/><animate attributeName="cy" values="120; 98; 134; 120" dur="8.9s" begin="-1.1s" repeatCount="indefinite"/></circle>
      <circle class="node" r="3.8"><animate attributeName="cx" values="-250; -232; -265; -250" dur="6.6s" begin="-2.4s" repeatCount="indefinite"/><animate attributeName="cy" values="80; 104; 70; 80" dur="7.7s" begin="-0.7s" repeatCount="indefinite"/></circle>
      <circle class="node" r="4.1"><animate attributeName="cx" values="-80; -56; -95; -80" dur="8.4s" begin="-1.9s" repeatCount="indefinite"/><animate attributeName="cy" values="130; 156; 112; 130" dur="6.9s" begin="-2.8s" repeatCount="indefinite"/></circle>
      <circle class="node" r="4.3"><animate attributeName="cx" values="120; 146; 102; 120" dur="7.1s" begin="-3.2s" repeatCount="indefinite"/><animate attributeName="cy" values="90; 70; 108; 90" dur="8.1s" begin="-1.6s" repeatCount="indefinite"/></circle>
      <circle class="node" r="4.6"><animate attributeName="cx" values="300; 328; 286; 300" dur="9.2s" begin="-0.9s" repeatCount="indefinite"/><animate attributeName="cy" values="140; 160; 124; 140" dur="7.4s" begin="-2.2s" repeatCount="indefinite"/></circle>
      <circle class="node" r="4.0"><animate attributeName="cx" values="460; 440; 476; 460" dur="6.8s" begin="-1.5s" repeatCount="indefinite"/><animate attributeName="cy" values="100; 126; 84; 100" dur="8.7s" begin="-3.4s" repeatCount="indefinite"/></circle>
      <circle class="node" r="4.4"><animate attributeName="cx" values="-360; -334; -378; -360" dur="7.5s" begin="-2.8s" repeatCount="indefinite"/><animate attributeName="cy" values="300; 282; 320; 300" dur="6.5s" begin="-0.6s" repeatCount="indefinite"/></circle>
      <circle class="node" r="4.0"><animate attributeName="cx" values="-170; -146; -188; -170" dur="8.8s" begin="-1.0s" repeatCount="indefinite"/><animate attributeName="cy" values="260; 286; 244; 260" dur="7.2s" begin="-2.9s" repeatCount="indefinite"/></circle>
      <circle class="node" r="4.4"><animate attributeName="cx" values="20; 46; -2; 20" dur="6.9s" begin="-3.6s" repeatCount="indefinite"/><animate attributeName="cy" values="310; 336; 288; 310" dur="8.3s" begin="-0.4s" repeatCount="indefinite"/></circle>
      <circle class="node" r="4.2"><animate attributeName="cx" values="210; 238; 192; 210" dur="9.0s" begin="-2.1s" repeatCount="indefinite"/><animate attributeName="cy" values="270; 248; 292; 270" dur="7.0s" begin="-1.3s" repeatCount="indefinite"/></circle>
      <circle class="node" r="4.8"><animate attributeName="cx" values="380; 402; 362; 380" dur="7.3s" begin="-0.3s" repeatCount="indefinite"/><animate attributeName="cy" values="320; 344; 302; 320" dur="8.5s" begin="-2.5s" repeatCount="indefinite"/></circle>
      <circle class="node" r="4.5"><animate attributeName="cx" values="520; 546; 502; 520" dur="8.1s" begin="-1.7s" repeatCount="indefinite"/><animate attributeName="cy" values="280; 256; 304; 280" dur="6.7s" begin="-3.1s" repeatCount="indefinite"/></circle>
      <circle class="node" r="4.2"><animate attributeName="cx" values="-500; -472; -515; -500" dur="7.2s" begin="-1.8s" repeatCount="indefinite"/><animate attributeName="cy" values="195; 171; 213; 195" dur="8.4s" begin="-0.9s" repeatCount="indefinite"/></circle>
      <circle class="node" r="4.3"><animate attributeName="cx" values="-300; -276; -320; -300" dur="6.7s" begin="-2.6s" repeatCount="indefinite"/><animate attributeName="cy" values="370; 392; 350; 370" dur="7.6s" begin="-1.7s" repeatCount="indefinite"/></circle>
      <circle class="node" r="4.1"><animate attributeName="cx" values="100; 126; 82; 100" dur="8.6s" begin="-0.5s" repeatCount="indefinite"/><animate attributeName="cy" values="420; 444; 396; 420" dur="6.8s" begin="-2.9s" repeatCount="indefinite"/></circle>
      <circle class="node" r="4.4"><animate attributeName="cx" values="300; 322; 276; 300" dur="7.9s" begin="-3.3s" repeatCount="indefinite"/><animate attributeName="cy" values="430; 406; 452; 430" dur="9.1s" begin="-0.8s" repeatCount="indefinite"/></circle>
      <circle class="node" r="4.2"><animate attributeName="cx" values="620; 644; 596; 620" dur="6.5s" begin="-1.2s" repeatCount="indefinite"/><animate attributeName="cy" values="170; 194; 150; 170" dur="7.3s" begin="-2.2s" repeatCount="indefinite"/></circle>
      <circle class="node" r="4.5"><animate attributeName="cx" values="580; 602; 556; 580" dur="8.3s" begin="-2.4s" repeatCount="indefinite"/><animate attributeName="cy" values="350; 372; 328; 350" dur="6.9s" begin="-1.1s" repeatCount="indefinite"/></circle>
      <circle class="node" r="4.0"><animate attributeName="cx" values="-560; -530; -578; -560" dur="7.4s" begin="-1.6s" repeatCount="indefinite"/><animate attributeName="cy" values="65; 89; 47; 65" dur="6.6s" begin="-0.8s" repeatCount="indefinite"/></circle>
      <circle class="node" r="4.4"><animate attributeName="cx" values="-470; -442; -492; -470" dur="8.2s" begin="-0.7s" repeatCount="indefinite"/><animate attributeName="cy" values="430; 456; 410; 430" dur="7.1s" begin="-3.2s" repeatCount="indefinite"/></circle>
      <circle class="node" r="4.2"><animate attributeName="cx" values="-210; -186; -232; -210" dur="6.9s" begin="-2.3s" repeatCount="indefinite"/><animate attributeName="cy" values="470; 494; 446; 470" dur="8.8s" begin="-1.4s" repeatCount="indefinite"/></circle>
      <circle class="node" r="4.1"><animate attributeName="cx" values="-40; -18; -62; -40" dur="9.0s" begin="-0.6s" repeatCount="indefinite"/><animate attributeName="cy" values="500; 478; 522; 500" dur="7.4s" begin="-3.0s" repeatCount="indefinite"/></circle>
      <circle class="node" r="4.3"><animate attributeName="cx" values="170; 194; 150; 170" dur="7.8s" begin="-2.8s" repeatCount="indefinite"/><animate attributeName="cy" values="500; 528; 476; 500" dur="6.9s" begin="-1.0s" repeatCount="indefinite"/></circle>
      <circle class="node" r="4.1"><animate attributeName="cx" values="420; 446; 398; 420" dur="7.5s" begin="-0.4s" repeatCount="indefinite"/><animate attributeName="cy" values="500; 474; 524; 500" dur="7.8s" begin="-2.7s" repeatCount="indefinite"/></circle>
      <circle class="node" r="4.0"><animate attributeName="cx" values="700; 724; 674; 700" dur="8.1s" begin="-0.1s" repeatCount="indefinite"/><animate attributeName="cy" values="120; 146; 96; 120" dur="7.0s" begin="-1.9s" repeatCount="indefinite"/></circle>
      <circle class="node" r="4.2"><animate attributeName="cx" values="730; 756; 706; 730" dur="6.6s" begin="-0.7s" repeatCount="indefinite"/><animate attributeName="cy" values="300; 326; 274; 300" dur="7.7s" begin="-2.8s" repeatCount="indefinite"/></circle>
      <circle class="node" r="4.4"><animate attributeName="cx" values="660; 686; 636; 660" dur="7.1s" begin="-1.4s" repeatCount="indefinite"/><animate attributeName="cy" values="430; 454; 406; 430" dur="8.5s" begin="-2.2s" repeatCount="indefinite"/></circle>
      <circle class="node" r="4.3"><animate attributeName="cx" values="-560; -536; -584; -560" dur="7.7s" begin="-2.1s" repeatCount="indefinite"/><animate attributeName="cy" values="285; 309; 261; 285" dur="7.2s" begin="-2.4s" repeatCount="indefinite"/></circle>
      <circle class="node" r="4.5"><animate attributeName="cx" values="-430; -404; -452; -430" dur="7.6s" begin="-1.9s" repeatCount="indefinite"/><animate attributeName="cy" values="480; 506; 458; 480" dur="8.0s" begin="-0.4s" repeatCount="indefinite"/></circle>
      <circle class="node" r="4.1"><animate attributeName="cx" values="-20; 6; -44; -20" dur="8.4s" begin="-2.0s" repeatCount="indefinite"/><animate attributeName="cy" values="210; 234; 188; 210" dur="7.5s" begin="-2.6s" repeatCount="indefinite"/></circle>
      <circle class="node" r="4.0"><animate attributeName="cx" values="140; 168; 116; 140" dur="7.2s" begin="-1.7s" repeatCount="indefinite"/><animate attributeName="cy" values="200; 176; 224; 200" dur="8.0s" begin="-0.2s" repeatCount="indefinite"/></circle>
      <circle class="node" r="4.2"><animate attributeName="cx" values="260; 286; 236; 260" dur="8.7s" begin="-1.5s" repeatCount="indefinite"/><animate attributeName="cy" values="30; 52; 8; 30" dur="6.8s" begin="-3.5s" repeatCount="indefinite"/></circle>
      <circle class="node" r="4.3"><animate attributeName="cx" values="520; 546; 494; 520" dur="7.6s" begin="-2.5s" repeatCount="indefinite"/><animate attributeName="cy" values="20; 44; -4; 20" dur="8.2s" begin="-0.9s" repeatCount="indefinite"/></circle>
      <circle class="node" r="4.0"><animate attributeName="cx" values="760; 786; 734; 760" dur="7.3s" begin="-3.4s" repeatCount="indefinite"/><animate attributeName="cy" values="220; 246; 196; 220" dur="8.9s" begin="-1.1s" repeatCount="indefinite"/></circle>
      <circle class="node" r="4.1"><animate attributeName="cx" values="680; 704; 654; 680" dur="8.4s" begin="-2.6s" repeatCount="indefinite"/><animate attributeName="cy" values="500; 522; 476; 500" dur="6.7s" begin="-0.5s" repeatCount="indefinite"/></circle>
      <circle class="node" r="4.4"><animate attributeName="cx" values="40; 66; 14; 40" dur="8.1s" begin="-1.3s" repeatCount="indefinite"/><animate attributeName="cy" values="580; 556; 604; 580" dur="6.6s" begin="-2.7s" repeatCount="indefinite"/></circle>
      <circle class="node" r="4.3"><animate attributeName="cx" values="-520; -494; -542; -520" dur="7.9s" begin="-1.4s" repeatCount="indefinite"/><animate attributeName="cy" values="640; 666; 614; 640" dur="7.0s" begin="-0.8s" repeatCount="indefinite"/></circle>
      <circle class="node" r="4.2"><animate attributeName="cx" values="-250; -224; -272; -250" dur="8.2s" begin="-2.2s" repeatCount="indefinite"/><animate attributeName="cy" values="630; 654; 606; 630" dur="8.6s" begin="-1.9s" repeatCount="indefinite"/></circle>
      <circle class="node" r="4.4"><animate attributeName="cx" values="20; 48; -4; 20" dur="7.1s" begin="-0.6s" repeatCount="indefinite"/><animate attributeName="cy" values="650; 674; 626; 650" dur="7.8s" begin="-2.7s" repeatCount="indefinite"/></circle>
      <circle class="node" r="4.3"><animate attributeName="cx" values="300; 326; 276; 300" dur="8.5s" begin="-3.1s" repeatCount="indefinite"/><animate attributeName="cy" values="640; 664; 616; 640" dur="6.9s" begin="-1.2s" repeatCount="indefinite"/></circle>
      <circle class="node" r="4.2"><animate attributeName="cx" values="600; 626; 574; 600" dur="7.4s" begin="-1.8s" repeatCount="indefinite"/><animate attributeName="cy" values="630; 656; 606; 630" dur="8.3s" begin="-0.7s" repeatCount="indefinite"/></circle>
    </g>
  </g>
  <g transform="translate(560,15) skewX(-13) scale(1,0.86)">
    <g class="edge">
      <line><animate attributeName="x1" values="-560; -532; -586; -560" dur="7.4s" begin="-2.1s" repeatCount="indefinite"/><animate attributeName="x2" values="-360; -332; -386; -360" dur="8.7s" begin="-0.6s" repeatCount="indefinite"/><animate attributeName="y1" values="566; 592; 542; 566" dur="8.1s" begin="-1.3s" repeatCount="indefinite"/><animate attributeName="y2" values="612; 640; 586; 612" dur="7.2s" begin="-2.4s" repeatCount="indefinite"/></line>
      <line><animate attributeName="x1" values="-360; -332; -386; -360" dur="8.7s" begin="-0.6s" repeatCount="indefinite"/><animate attributeName="x2" values="-140; -114; -166; -140" dur="7.6s" begin="-2.8s" repeatCount="indefinite"/><animate attributeName="y1" values="612; 640; 586; 612" dur="7.2s" begin="-2.4s" repeatCount="indefinite"/><animate attributeName="y2" values="570; 596; 546; 570" dur="8.5s" begin="-1.0s" repeatCount="indefinite"/></line>
      <line><animate attributeName="x1" values="-560; -532; -586; -560" dur="7.4s" begin="-2.1s" repeatCount="indefinite"/><animate attributeName="x2" values="-520; -494; -542; -520" dur="7.9s" begin="-1.4s" repeatCount="indefinite"/><animate attributeName="y1" values="566; 592; 542; 566" dur="8.1s" begin="-1.3s" repeatCount="indefinite"/><animate attributeName="y2" values="640; 666; 614; 640" dur="7.0s" begin="-0.8s" repeatCount="indefinite"/></line>
      <line><animate attributeName="x1" values="-360; -332; -386; -360" dur="8.7s" begin="-0.6s" repeatCount="indefinite"/><animate attributeName="x2" values="-250; -224; -272; -250" dur="8.2s" begin="-2.2s" repeatCount="indefinite"/><animate attributeName="y1" values="612; 640; 586; 612" dur="7.2s" begin="-2.4s" repeatCount="indefinite"/><animate attributeName="y2" values="630; 654; 606; 630" dur="8.6s" begin="-1.9s" repeatCount="indefinite"/></line>
      <line class="deep"><animate attributeName="x1" values="-140; -114; -166; -140" dur="7.6s" begin="-2.8s" repeatCount="indefinite"/><animate attributeName="x2" values="20; 48; -4; 20" dur="7.1s" begin="-0.6s" repeatCount="indefinite"/><animate attributeName="y1" values="570; 596; 546; 570" dur="8.5s" begin="-1.0s" repeatCount="indefinite"/><animate attributeName="y2" values="650; 674; 626; 650" dur="7.8s" begin="-2.7s" repeatCount="indefinite"/></line>
    </g>
    <g>
      <circle class="node" r="4.3"><animate attributeName="cx" values="-560; -532; -586; -560" dur="7.4s" begin="-2.1s" repeatCount="indefinite"/><animate attributeName="cy" values="566; 592; 542; 566" dur="8.1s" begin="-1.3s" repeatCount="indefinite"/></circle>
      <circle class="node" r="4.2"><animate attributeName="cx" values="-360; -332; -386; -360" dur="8.7s" begin="-0.6s" repeatCount="indefinite"/><animate attributeName="cy" values="612; 640; 586; 612" dur="7.2s" begin="-2.4s" repeatCount="indefinite"/></circle>
      <circle class="node" r="4.4"><animate attributeName="cx" values="-140; -114; -166; -140" dur="7.6s" begin="-2.8s" repeatCount="indefinite"/><animate attributeName="cy" values="570; 596; 546; 570" dur="8.5s" begin="-1.0s" repeatCount="indefinite"/></circle>
    </g>
  </g>
  <g opacity="0.4" filter="url(#softBlur)" transform="translate(0,-55)">
    <ellipse cx="310" cy="640" rx="360" ry="90" fill="#03131d"/>
    <ellipse cx="800" cy="628" rx="330" ry="80" fill="#031019"/>
  </g>
</svg>
